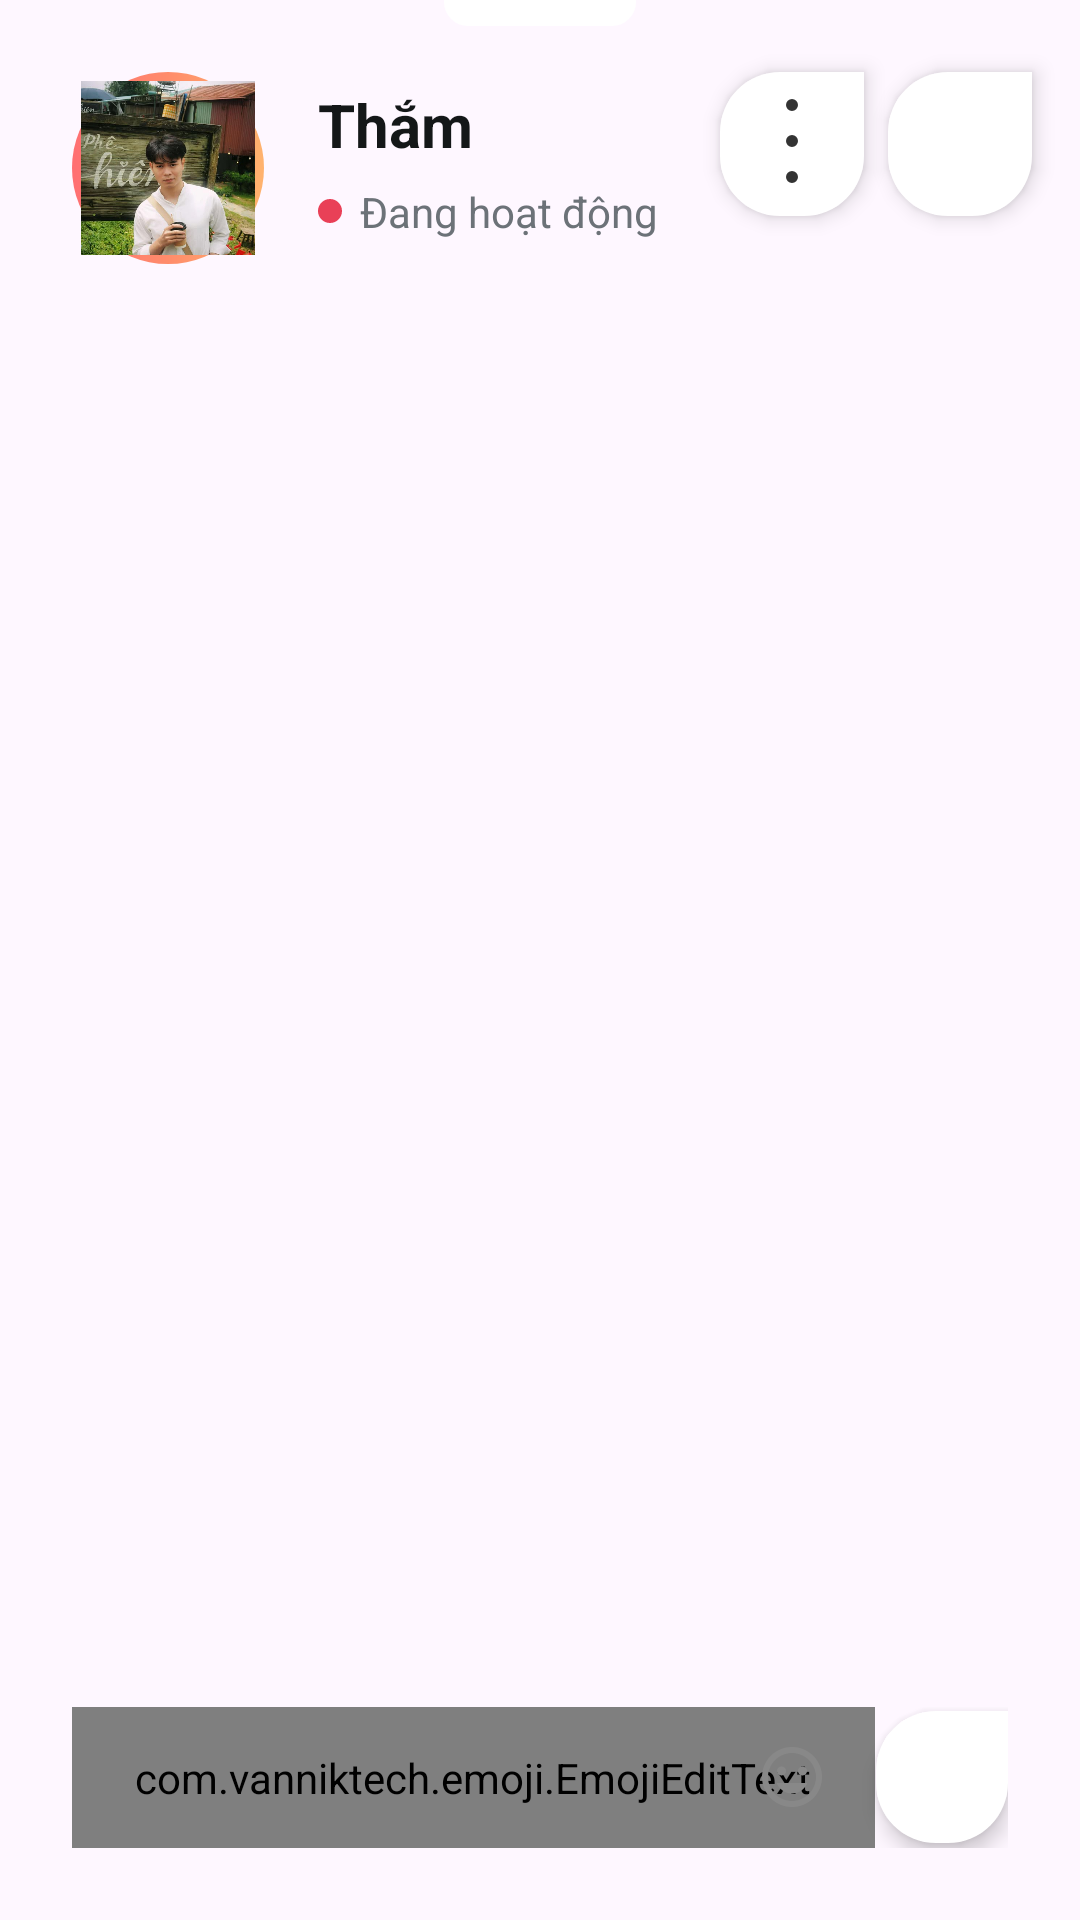

Reconstruct the res/layout file that produces this screen, plus the resources it refers to.
<!-- AndroidManifest.xml: application theme Theme.HeartLink -->
<!-- res/layout/fragment_chat_bottom_sheet.xml -->
<?xml version="1.0" encoding="utf-8"?>
<androidx.constraintlayout.widget.ConstraintLayout xmlns:android="http://schemas.android.com/apk/res/android"
    xmlns:app="http://schemas.android.com/apk/res-auto"
    xmlns:tools="http://schemas.android.com/tools"
    android:id="@+id/chat_root_view"
    android:layout_width="match_parent"
    android:layout_height="match_parent"
    android:background="@drawable/bg_chat_sheet"
    android:paddingBottom="24dp"
    tools:context=".ui.ChatBottomSheetFragment">

    <View
        android:id="@+id/chat_header_notch"
        android:layout_width="64dp"
        android:layout_height="16dp"
        android:layout_marginTop="-8dp"
        android:background="@drawable/bg_chat_header_notch"
        app:layout_constraintEnd_toEndOf="parent"
        app:layout_constraintStart_toStartOf="parent"
        app:layout_constraintTop_toTopOf="parent" />

    <FrameLayout
        android:id="@+id/chat_avatar_container"
        android:layout_width="64dp"
        android:layout_height="64dp"
        android:layout_marginStart="24dp"
        android:layout_marginTop="24dp"
        android:background="@drawable/bg_messages_active_ring"
        android:padding="3dp"
        app:layout_constraintStart_toStartOf="parent"
        app:layout_constraintTop_toTopOf="parent">

        <ImageView
            android:id="@+id/chat_partner_avatar"
            android:layout_width="match_parent"
            android:layout_height="match_parent"
            android:background="@drawable/bg_avatar_circle"
            android:clipToOutline="true"
            android:contentDescription="@string/chat_partner_avatar_content_description"
            android:scaleType="centerCrop"
            android:src="@drawable/welcome_person_2" />
    </FrameLayout>

    <TextView
        android:id="@+id/chat_partner_name"
        android:layout_width="0dp"
        android:layout_height="wrap_content"
        android:layout_marginStart="18dp"
        android:layout_marginTop="4dp"
        android:text="Thắm"
        android:textColor="@color/home_title"
        android:textSize="20sp"
        android:textStyle="bold"
        app:layout_constraintEnd_toStartOf="@id/chat_more_button"
        app:layout_constraintStart_toEndOf="@id/chat_avatar_container"
        app:layout_constraintTop_toTopOf="@id/chat_avatar_container" />

    <LinearLayout
        android:id="@+id/chat_partner_status_group"
        android:layout_width="0dp"
        android:layout_height="wrap_content"
        android:layout_marginStart="18dp"
        android:layout_marginTop="6dp"
        android:gravity="center_vertical"
        android:orientation="horizontal"
        app:layout_constraintEnd_toStartOf="@id/chat_more_button"
        app:layout_constraintStart_toEndOf="@id/chat_avatar_container"
        app:layout_constraintTop_toBottomOf="@id/chat_partner_name">

        <View
            android:layout_width="8dp"
            android:layout_height="8dp"
            android:background="@drawable/bg_chat_status_dot"
            app:backgroundTint="@color/match_status_online" />

        <TextView
            android:id="@+id/chat_partner_status"
            android:layout_width="wrap_content"
            android:layout_height="wrap_content"
            android:layout_marginStart="6dp"
            android:text="Đang hoạt động"
            android:textColor="@color/messages_thread_preview"
            android:textSize="14sp" />

    </LinearLayout>

    <ImageButton
        android:id="@+id/chat_close_button"
        android:layout_width="48dp"
        android:layout_height="48dp"
        android:layout_marginEnd="16dp"
        android:background="@drawable/bg_sent_message"
        android:backgroundTint="@color/white"
        android:elevation="4dp"
        android:src="@drawable/ic_close"
        app:layout_constraintEnd_toEndOf="parent"
        app:layout_constraintTop_toTopOf="@id/chat_avatar_container"
        app:tint="@color/textColorPrimary" />

    <ImageButton
        android:id="@+id/chat_more_button"
        android:layout_width="48dp"
        android:layout_height="48dp"
        android:layout_marginEnd="8dp"
        android:background="@drawable/bg_sent_message"
        android:backgroundTint="@color/white"
        android:elevation="4dp"
        android:src="@drawable/ic_home_more_vertical"
        app:layout_constraintEnd_toStartOf="@id/chat_close_button"
        app:layout_constraintTop_toTopOf="@id/chat_avatar_container"
        app:tint="@color/textColorPrimary" />


    <androidx.recyclerview.widget.RecyclerView
        android:id="@+id/chat_messages_list"
        android:layout_width="0dp"
        android:layout_height="0dp"
        android:clipToPadding="false"
        android:paddingStart="24dp"
        android:paddingTop="24dp"
        android:paddingEnd="24dp"
        android:paddingBottom="12dp"
        app:layout_constraintBottom_toTopOf="@+id/chat_input_container"
        app:layout_constraintEnd_toEndOf="parent"
        app:layout_constraintStart_toStartOf="parent"
        app:layout_constraintTop_toBottomOf="@id/chat_avatar_container"
        tools:listitem="@layout/item_chat_message_outgoing" />

    <LinearLayout
        android:id="@+id/chat_input_container"
        android:layout_width="0dp"
        android:layout_height="wrap_content"
        android:layout_marginStart="24dp"
        android:layout_marginEnd="24dp"
        android:gravity="center_vertical"
        android:orientation="horizontal"
        app:layout_constraintBottom_toBottomOf="parent"
        app:layout_constraintEnd_toEndOf="parent"
        app:layout_constraintStart_toStartOf="parent">

        <com.vanniktech.emoji.EmojiEditText
            android:id="@+id/chat_message_input"
            android:layout_width="0dp"
            android:layout_height="wrap_content"
            android:layout_weight="1"
            android:background="@drawable/bg_received_message"
            android:hint="@string/chat_input_hint"
            android:imeOptions="actionSend"
            android:inputType="textCapSentences|textMultiLine"
            android:maxLines="4"
            android:paddingHorizontal="20dp"
            android:paddingVertical="14dp"
            android:textColor="@color/home_title"
            android:textColorHint="@color/messages_thread_preview"
            android:textSize="15sp" />

        <ImageButton
            android:id="@+id/chat_emoji_button"
            android:layout_width="36dp"
            android:layout_height="36dp"
            android:layout_marginStart="-46dp"
            android:background="@android:color/transparent"
            android:src="@drawable/ic_sentiment_satisfied"
            app:tint="@color/textColorSecondary" />


        <ImageButton
            android:id="@+id/chat_voice_button"
            android:layout_width="44dp"
            android:layout_height="44dp"
            android:layout_marginStart="10dp"
            android:background="@drawable/bg_sent_message"
            android:backgroundTint="@color/white"
            android:elevation="4dp"
            android:padding="8dp"
            android:src="@drawable/ic_chat_send"
            app:tint="@color/match_action_primary" />

    </LinearLayout>

    <TextView
        android:id="@+id/blocked_info_view"
        android:layout_width="0dp"
        android:layout_height="wrap_content"
        android:text="Bạn đã chặn người dùng này."
        android:gravity="center"
        android:padding="16dp"
        android:background="#E0E0E0"
        android:visibility="gone"
        app:layout_constraintBottom_toBottomOf="parent"
        app:layout_constraintStart_toStartOf="parent"
        app:layout_constraintEnd_toEndOf="parent" />


</androidx.constraintlayout.widget.ConstraintLayout>
<!-- res/layout/item_chat_message_outgoing.xml (included above) -->
<?xml version="1.0" encoding="utf-8"?>
<LinearLayout xmlns:android="http://schemas.android.com/apk/res/android"
    xmlns:tools="http://schemas.android.com/tools"
    android:layout_width="match_parent"
    android:layout_height="wrap_content"
    android:gravity="end"
    android:orientation="vertical"
    android:paddingVertical="4dp"
    android:paddingStart="80dp"
    >

    <LinearLayout
        android:id="@+id/message_bubble"
        android:layout_width="wrap_content"
        android:layout_height="wrap_content"
        android:background="@drawable/bg_chat_bubble_outgoing"
        android:orientation="vertical"
        android:paddingHorizontal="14dp"
        android:paddingVertical="10dp">

        <TextView
            android:id="@+id/chat_message_text"
            android:layout_width="wrap_content"
            android:layout_height="wrap_content"
            android:lineSpacingExtra="2dp"
            android:textColor="@android:color/black"
            android:textSize="15sp"
            tools:text="Xin chào" />

    </LinearLayout>

    <FrameLayout
        android:id="@+id/message_status_container"
        android:layout_width="wrap_content"
        android:layout_height="wrap_content"
        android:layout_gravity="end"
        android:layout_marginTop="4dp">

        <TextView
            android:id="@+id/chat_message_time"
            android:layout_width="wrap_content"
            android:layout_height="wrap_content"
            android:textColor="@color/messages_timestamp"
            android:textSize="11sp"
            tools:text="2:55 PM" />

        <ImageView
            android:id="@+id/seen_avatar"
            android:layout_width="16dp"
            android:layout_height="16dp"
            android:scaleType="centerCrop"
            android:visibility="gone"
            tools:src="@drawable/welcome_person_2"
            tools:visibility="visible" />

        <TextView
            android:id="@+id/message_status_text"
            android:layout_width="wrap_content"
            android:layout_height="wrap_content"
            android:text="Đã xem"
            android:textColor="@color/messages_timestamp"
            android:textSize="11sp"
            android:visibility="gone" />

    </FrameLayout>

</LinearLayout>
<!-- resources referenced by this layout -->
<resources>
  <color name="home_title">#141718</color>
  <color name="match_action_primary">#E94057</color>
  <color name="match_status_online">#3CCF8E</color>
  <color name="messages_thread_preview">#6C7278</color>
  <color name="messages_timestamp">#9CA1AB</color>
  <color name="textColorPrimary">#333333</color>
  <color name="textColorSecondary">#888888</color>
  <color name="white">#FFFFFFFF</color>
  <!-- drawable bg_chat_bubble_outgoing (drawable) -->
  <?xml version="1.0" encoding="utf-8"?>
  <shape xmlns:android="http://schemas.android.com/apk/res/android" android:shape="rectangle">
      <solid android:color="#FFF3F4F6" />
      <corners android:radius="22dp" />
  </shape>
  <!-- drawable bg_chat_header_notch (drawable) -->
  <?xml version="1.0" encoding="utf-8"?>
  <shape xmlns:android="http://schemas.android.com/apk/res/android"
      android:shape="rectangle">
      <corners android:radius="12dp" />
      <solid android:color="@android:color/white" />
      <padding
          android:left="8dp"
          android:top="2dp"
          android:right="8dp"
          android:bottom="2dp" />
  </shape>
  <!-- drawable bg_chat_status_dot (drawable) -->
  <?xml version="1.0" encoding="utf-8"?>
  <shape xmlns:android="http://schemas.android.com/apk/res/android"
      android:shape="oval">
      <size
          android:width="8dp"
          android:height="8dp" />
      <solid android:color="@color/match_action_primary" />
  </shape>
  <!-- drawable bg_received_message (drawable) -->
  <?xml version="1.0" encoding="utf-8"?>
  <shape xmlns:android="http://schemas.android.com/apk/res/android"
      android:shape="rectangle">
      <solid android:color="@android:color/white" />
      <corners
          android:bottomLeftRadius="20dp"
          android:bottomRightRadius="20dp"
          android:topRightRadius="20dp" />
  </shape>
  <!-- drawable bg_sent_message (drawable) -->
  <?xml version="1.0" encoding="utf-8"?>
  <shape xmlns:android="http://schemas.android.com/apk/res/android"
      android:shape="rectangle">
      <solid android:color="#FFE0E0" />
      <corners
          android:bottomLeftRadius="20dp"
          android:bottomRightRadius="20dp"
          android:topLeftRadius="20dp" />
  </shape>
  <!-- drawable ic_home_more_vertical (drawable) -->
  <?xml version="1.0" encoding="utf-8"?>
  <vector xmlns:android="http://schemas.android.com/apk/res/android"
      android:width="8dp"
      android:height="32dp"
      android:viewportWidth="4"
      android:viewportHeight="16">
      <path
          android:fillColor="@android:color/black"
          android:pathData="M2,2.5a1,1 0 1,0 0,-2 1,1 0 0,0 0,2zm0,6a1,1 0 1,0 0,-2 1,1 0 0,0 0,2zm0,6a1,1 0 1,0 0,-2 1,1 0 0,0 0,2z" />
  </vector>
  <string name="chat_input_hint">Nhắn gửi điều gì đó thật thú vị...</string>
  <string name="chat_partner_avatar_content_description">Ảnh đại diện của người trò chuyện</string>
  <style name="Theme.HeartLink" parent="Theme.Material3.DayNight.NoActionBar">
          
          <item name="colorPrimary">@color/colorPrimary</item>
          <item name="colorPrimaryVariant">@color/colorPrimary</item>
          <item name="colorOnPrimary">@android:color/white</item>
          
          <item name="colorSecondary">@color/colorAccent</item>
          <item name="colorSecondaryVariant">@color/colorAccent</item>
          <item name="colorOnSecondary">@color/black</item>
          
          <item name="android:statusBarColor">?attr/colorPrimaryVariant</item>
      </style>
  <color name="black">#FF000000</color>
  <color name="colorPrimary">#E94057</color>
  <color name="colorAccent">#F89B29</color>
</resources>
